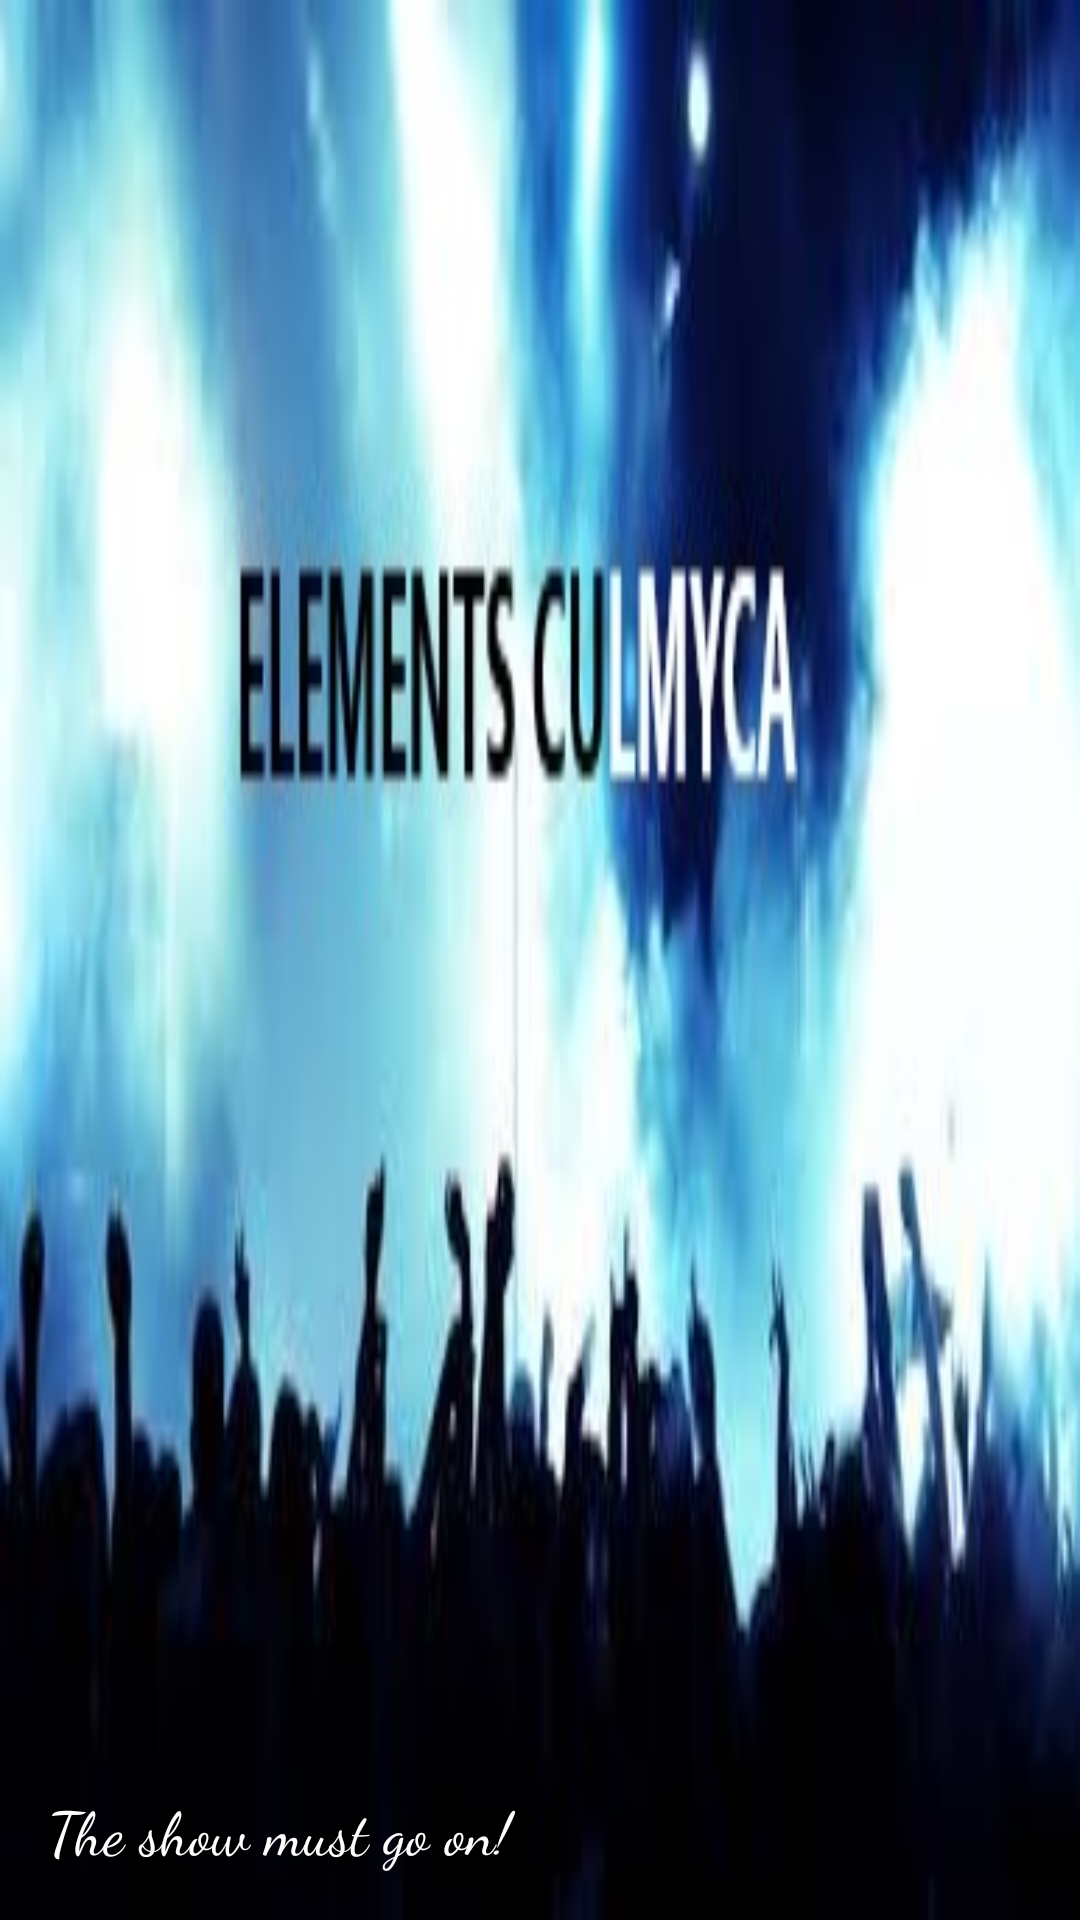

Produce the Android XML layout that renders to this screen, including the resource entries it uses.
<!-- AndroidManifest.xml: application theme AppTheme -->
<!-- res/layout/nav_header_main.xml -->
<?xml version="1.0" encoding="utf-8"?>
<LinearLayout xmlns:android="http://schemas.android.com/apk/res/android"
    android:id="@+id/nav_header"
    android:layout_width="match_parent"
    android:layout_height="160dp"
    android:background="@drawable/ec"
    android:gravity="bottom"
    android:orientation="vertical"
    android:padding="16dp"
    android:theme="@style/ThemeOverlay.AppCompat.Dark">


    <TextView
        android:id="@+id/nav_header_textView"
        android:layout_width="match_parent"
        android:layout_height="wrap_content"
        android:fontFamily="cursive"
        android:paddingTop="0dp"
        android:text="The show must go on!"
        android:textAppearance="@style/TextAppearance.AppCompat.Body1"
        android:textSize="20sp" />
</LinearLayout>
<!-- resources referenced by this layout -->
<resources>
  <!-- drawable ec: jpg bitmap (drawable-v24, 13777 bytes) -->
  <style name="AppTheme" parent="Theme.AppCompat.Light.DarkActionBar">
          
          <item name="colorPrimary">@color/colorPrimary</item>
          <item name="colorPrimaryDark">@color/colorPrimaryDark</item>
          <item name="colorAccent">@color/colorAccent</item>
          <item name="android:textColorHint">@color/very_blue</item>
      </style>
  <color name="colorPrimary">#192A56</color>
  <color name="colorPrimaryDark">#000000</color>
  <color name="colorAccent">#0E6A9C</color>
  <color name="very_blue">#ABCECB</color>
</resources>
